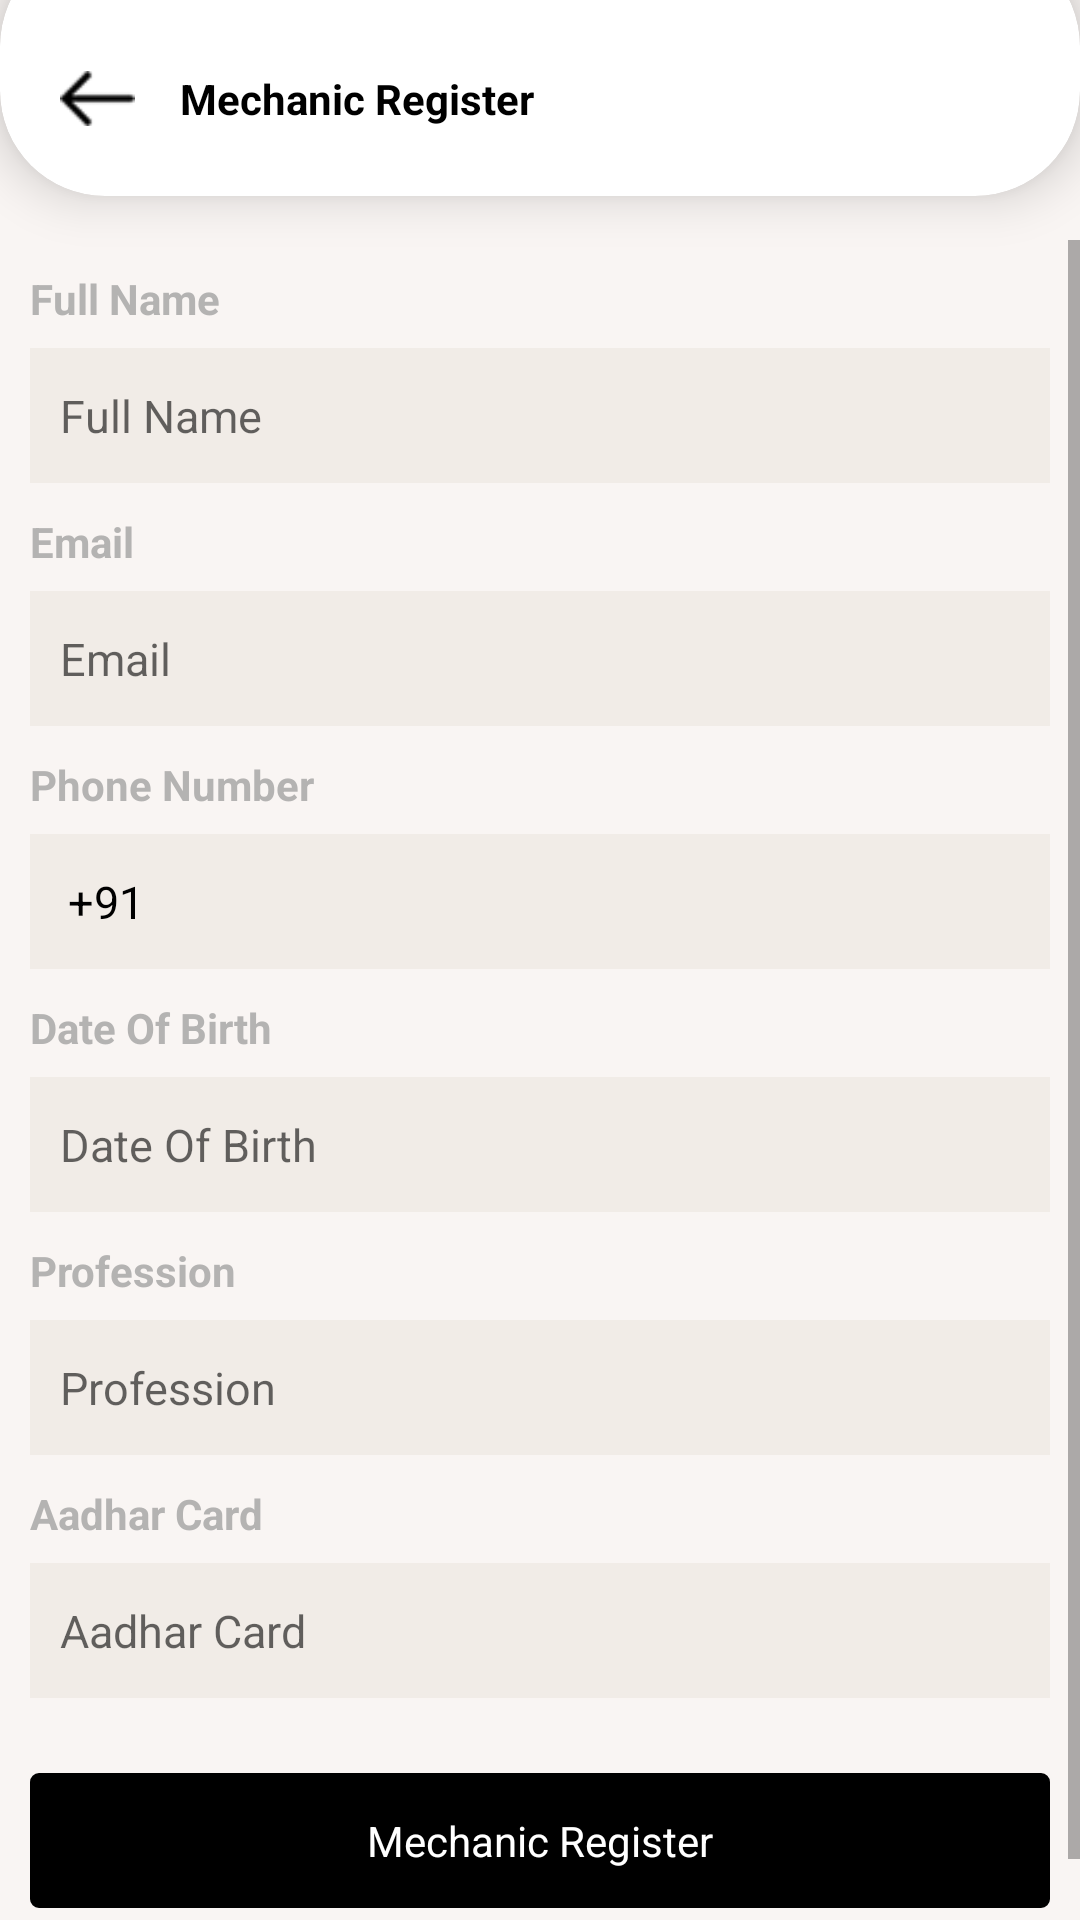

Layout XML and referenced resources for this Android screen:
<!-- AndroidManifest.xml: application theme AppTheme -->
<!-- res/layout/activity_mechanic_register.xml -->
<?xml version="1.0" encoding="utf-8"?>
<FrameLayout xmlns:android="http://schemas.android.com/apk/res/android"
    android:layout_width="match_parent"
    android:layout_height="match_parent"
    android:orientation="vertical"
    xmlns:app="http://schemas.android.com/apk/res-auto"
    android:background="@color/background"
    android:layout_gravity="center">
    <androidx.cardview.widget.CardView
        android:layout_width="match_parent"
        android:layout_height="85dp"
        app:cardElevation="10dp"
        app:cardCornerRadius="35dp"
        android:layout_gravity="top"
        android:layout_marginTop="-20dp"
        app:cardBackgroundColor="@color/white"
        app:cardMaxElevation="25dp"
        app:cardPreventCornerOverlap="true"
        >
        <RelativeLayout
            android:layout_width="match_parent"
            android:orientation="vertical"
            android:layout_marginTop="20dp"
            android:gravity="center_vertical"
            android:layout_height="match_parent" >
            <RelativeLayout
                android:id="@+id/imageBack"
                android:layout_width="60dp"
                android:orientation="vertical"
                android:gravity="center_vertical"
                android:layout_height="match_parent" >
                <ImageView
                    android:layout_width="25dp"
                    android:layout_marginLeft="20dp"
                    android:src="@drawable/back_icon"
                    android:layout_height="25dp"/>
            </RelativeLayout>
            <LinearLayout
                android:layout_toRightOf="@+id/imageBack"
                android:layout_width="260dp"
                android:orientation="vertical"
                android:gravity="center_vertical"
                android:layout_height="match_parent" >
                <TextView
                    android:id="@+id/txtHeader"
                    android:text="Mechanic Register"
                    android:textColor="@color/black"
                    android:textSize= "14sp"
                    android:gravity="center_vertical"
                    android:textStyle="bold"
                    android:layout_width="match_parent"
                    android:layout_height="match_parent" />
            </LinearLayout>
        </RelativeLayout>
    </androidx.cardview.widget.CardView>
    <ScrollView
        android:layout_width="match_parent"
        android:layout_marginTop="80dp"
        android:layout_height="match_parent">
        <LinearLayout
            android:layout_width="match_parent"
            android:orientation="vertical"
            android:layout_height="wrap_content" >
            <TextView
                android:textColor="@color/dark_grey"
                android:textSize= "14sp"
                android:text="@string/fullName"
                android:textStyle= "bold"
                android:layout_marginTop="10dp"
                android:layout_marginLeft="10dp"
                android:layout_width="wrap_content"
                android:layout_height="wrap_content" />
            <EditText
                android:id="@+id/editFullName"
                android:layout_marginTop="7dp"
                android:layout_marginLeft="10dp"
                android:layout_marginRight="10dp"
                android:layout_width="match_parent"
                android:background="#f1ece7"
                android:textSize= "15sp"
                android:paddingLeft = "10dp"
                android:hint = "@string/fullName"
                android:inputType="text"
                android:textColor="@color/black"
                android:layout_height="45dp" />
            <TextView
                android:textColor="@color/dark_grey"
                android:textSize= "14sp"
                android:text="@string/email"
                android:textStyle= "bold"
                android:layout_marginTop="10dp"
                android:layout_marginLeft="10dp"
                android:layout_width="wrap_content"
                android:layout_height="wrap_content" />
            <EditText
                android:id="@+id/editEmail"
                android:layout_marginTop="7dp"
                android:layout_marginLeft="10dp"
                android:layout_marginRight="10dp"
                android:layout_width="match_parent"
                android:background="#f1ece7"
                android:textSize= "15sp"
                android:paddingLeft = "10dp"
                android:hint = "@string/email"
                android:inputType="textEmailAddress"
                android:textColor="@color/black"
                android:layout_height="45dp" />
            <TextView
                android:textColor="@color/dark_grey"
                android:textSize= "14sp"
                android:text="@string/phone"
                android:textStyle= "bold"
                android:layout_marginTop="10dp"
                android:layout_marginLeft="10dp"
                android:layout_width="wrap_content"
                android:layout_height="wrap_content" />
            <LinearLayout
                android:layout_marginTop="7dp"
                android:layout_marginLeft="10dp"
                android:layout_marginRight="10dp"
                android:layout_width="match_parent"
                android:layout_height="45dp"
                android:orientation= "horizontal">
                <EditText
                    android:layout_width="0dp"
                    android:layout_weight=".15"
                    android:background="#f1ece7"
                    android:textSize= "15sp"
                    android:maxLength="10"
                    android:gravity="center"
                    android:editable = "false"
                    android:focusableInTouchMode="false"
                    android:text="+91"
                    android:textColor="@color/black"
                    android:layout_height="45dp" />
                <EditText
                    android:id="@+id/editMobile"
                    android:layout_width="0dp"
                    android:layout_weight=".85"
                    android:background="#f1ece7"
                    android:textSize= "15sp"
                    android:maxLength="10"
                    android:inputType="phone"
                    android:textColor="@color/black"
                    android:layout_height="45dp" />
            </LinearLayout>
            <TextView
                android:textColor="@color/dark_grey"
                android:textSize= "14sp"
                android:text="@string/dob"
                android:textStyle= "bold"
                android:layout_marginTop="10dp"
                android:layout_marginLeft="10dp"
                android:layout_width="wrap_content"
                android:layout_height="wrap_content" />
            <EditText
                android:id="@+id/editDob"
                android:layout_marginTop="7dp"
                android:layout_marginLeft="10dp"
                android:layout_marginRight="10dp"
                android:layout_width="match_parent"
                android:background="#f1ece7"
                android:textSize= "15sp"
                android:editable = "false"
                android:focusableInTouchMode="false"
                android:paddingLeft = "10dp"
                android:hint = "@string/dob"
                android:textColor="@color/black"
                android:layout_height="45dp" />
            <TextView
                android:textColor="@color/dark_grey"
                android:textSize= "14sp"
                android:text="@string/profession"
                android:textStyle= "bold"
                android:layout_marginTop="10dp"
                android:layout_marginLeft="10dp"
                android:layout_width="wrap_content"
                android:layout_height="wrap_content" />
            <EditText
                android:id="@+id/editProfession"
                android:layout_marginTop="7dp"
                android:layout_marginLeft="10dp"
                android:layout_marginRight="10dp"
                android:layout_width="match_parent"
                android:background="#f1ece7"
                android:textSize= "15sp"
                android:paddingLeft = "10dp"
                android:hint = "@string/profession"
                android:inputType="text"
                android:textColor="@color/black"
                android:layout_height="45dp" />
            <TextView
                android:textColor="@color/dark_grey"
                android:textSize= "14sp"
                android:text="@string/aadharCard"
                android:textStyle= "bold"
                android:layout_marginTop="10dp"
                android:layout_marginLeft="10dp"
                android:layout_width="wrap_content"
                android:layout_height="wrap_content" />
            <EditText
                android:id="@+id/editAadharCard"
                android:layout_marginTop="7dp"
                android:layout_marginLeft="10dp"
                android:layout_marginRight="10dp"
                android:layout_width="match_parent"
                android:background="#f1ece7"
                android:textSize= "15sp"
                android:maxLength="12"
                android:paddingLeft = "10dp"
                android:hint = "@string/aadharCard"
                android:inputType="number"
                android:textColor="@color/black"
                android:layout_height="45dp" />
            <LinearLayout
                android:layout_width="match_parent"
                android:orientation="horizontal"
                android:layout_marginTop="25dp"
                android:layout_marginBottom="25dp"
                android:layout_marginLeft="10dp"
                android:layout_marginRight="10dp"
                android:gravity="center"
                android:id="@+id/button"
                android:background="@drawable/round_button_shape2"
                android:layout_height="45dp" >
                <TextView
                    android:text="@string/mechanicRegister"
                    android:textColor="@color/white"
                    android:textSize= "14sp"
                    android:layout_width="wrap_content"
                    android:layout_height="wrap_content" />


            </LinearLayout>
        </LinearLayout>
    </ScrollView>
</FrameLayout>
<!-- resources referenced by this layout -->
<resources>
  <color name="background">#f9f5f3</color>
  <color name="black">#000000</color>
  <color name="dark_grey">#aa919191</color>
  <color name="white">#FFFFFF</color>
  <!-- drawable back_icon: png bitmap (drawable, 1224 bytes) -->
  <!-- drawable round_button_shape2 (drawable) -->
  <?xml version="1.0" encoding="utf-8"?>
  <shape xmlns:android="http://schemas.android.com/apk/res/android"
      android:shape="rectangle"
      
      android:padding="10dp">
      <stroke
          android:width="2dp"
          android:color="#000" />
      <solid android:color="#000" />
      <corners
          android:bottomRightRadius="2dp"
          android:bottomLeftRadius="2dp"
          android:topLeftRadius="2dp"
          android:topRightRadius="2dp" />
  </shape>
  <string name="aadharCard">Aadhar Card</string>
  <string name="dob">Date Of Birth </string>
  <string name="email">Email </string>
  <string name="fullName">Full Name</string>
  <string name="mechanicRegister">Mechanic Register</string>
  <string name="phone">Phone Number </string>
  <string name="profession">Profession</string>
  <style name="AppTheme" parent="Theme.AppCompat.Light.NoActionBar">
          
          <item name="colorPrimary">@color/colorPrimary</item>
          <item name="colorPrimaryDark">@color/colorPrimaryDark</item>
          <item name="colorAccent">@color/colorAccent</item>
      </style>
  <color name="colorPrimary">#FC983F</color>
  <color name="colorPrimaryDark">#F47504</color>
  <color name="colorAccent">#FC983F</color>
</resources>
